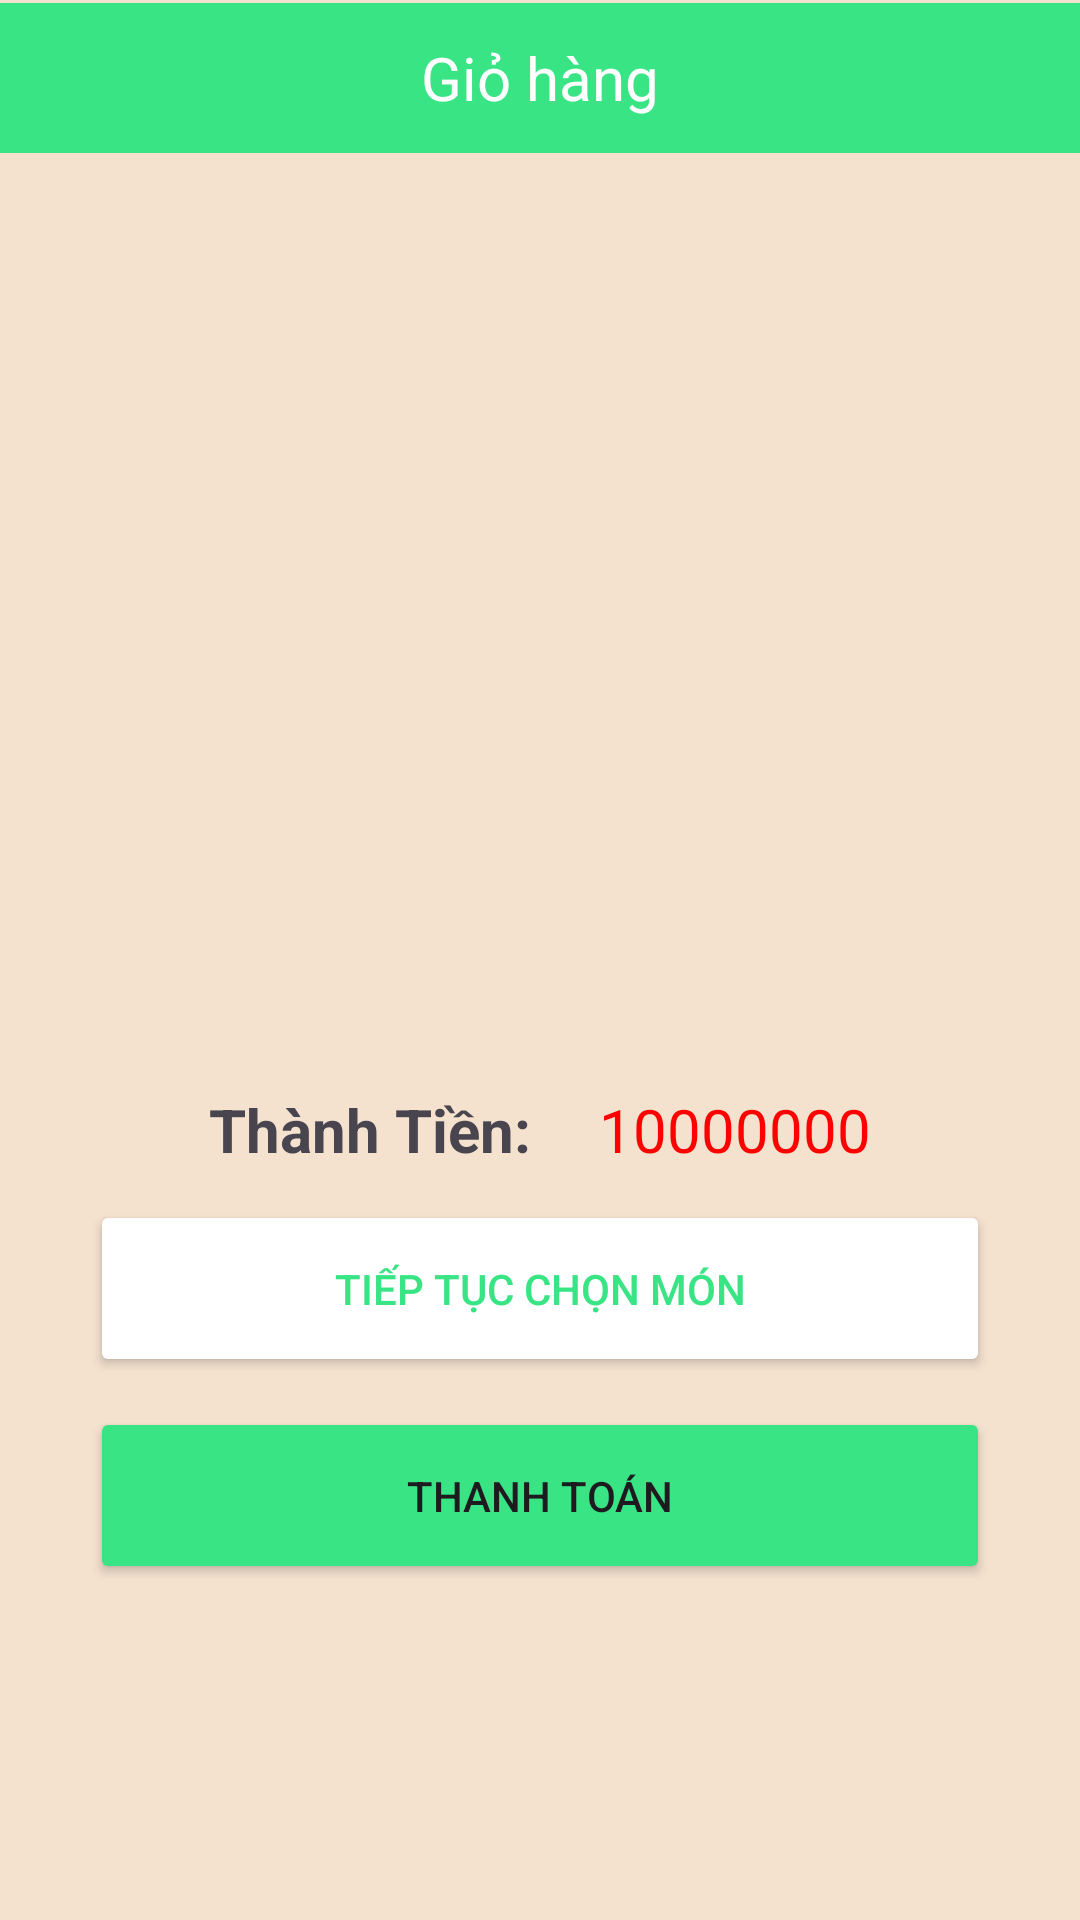

Reconstruct the res/layout file that produces this screen, plus the resources it refers to.
<!-- AndroidManifest.xml: application theme Theme.BaiTapLon_AppDatHang -->
<!-- res/layout/activity_product_list.xml -->
<?xml version="1.0" encoding="utf-8"?>
<LinearLayout xmlns:android="http://schemas.android.com/apk/res/android"
    android:layout_width="match_parent"
    android:layout_height="match_parent"
    android:orientation="vertical"
    android:background="@color/mauchudao">

    <TextView
        android:layout_width="match_parent"
        android:layout_height="50dp"
        android:layout_marginTop="1dp"
        android:background="@color/green"
        android:gravity="center"
        android:text="Giỏ hàng"
        android:textColor="@color/white"
        android:textSize="20sp"/>

    <androidx.recyclerview.widget.RecyclerView
        android:id="@+id/recyclerView"
        android:layout_width="match_parent"
        android:layout_height="312dp" />
<LinearLayout
    android:layout_width="match_parent"
    android:layout_height="wrap_content"
    android:orientation="horizontal"
    android:gravity="center">
    <TextView
        android:id="@+id/TongTienHang"
        android:layout_width="130dp"
        android:layout_height="wrap_content"
        android:textSize="20sp"
        android:textStyle="bold"
        android:text="Thành Tiền:" />
    <TextView
        android:id="@+id/GiaThanhTien"
        android:layout_width="wrap_content"
        android:layout_height="wrap_content"
        android:text="10000000"
        android:textSize="20sp"
        android:textColor="@color/red"/>
</LinearLayout>
    <Button
        android:id="@+id/qlaidssp"
        android:layout_width="300dp"
        android:layout_height="59dp"
        android:layout_gravity="center"
        android:layout_marginTop="10dp"
        android:textColor="@color/green"
        android:backgroundTint="@color/white"
        android:text="Tiếp tục chọn món"/>
    <Button
        android:id="@+id/thanhtoantien"
        android:layout_width="300dp"
        android:layout_height="59dp"
        android:layout_gravity="center"
        android:layout_marginTop="10dp"
        android:backgroundTint="@color/green"
        android:text="Thanh Toán"/>
</LinearLayout>
<!-- resources referenced by this layout -->
<resources>
  <color name="green">#38E484</color>
  <color name="mauchudao">#F4E1CE</color>
  <color name="red">#FF0000</color>
  <color name="white">#FFFFFFFF</color>
  <style name="Theme.BaiTapLon_AppDatHang" parent="Base.Theme.BaiTapLon_AppDatHang" />
  <style name="Base.Theme.BaiTapLon_AppDatHang" parent="Theme.Material3.DayNight.NoActionBar">
          
          
      </style>
</resources>
